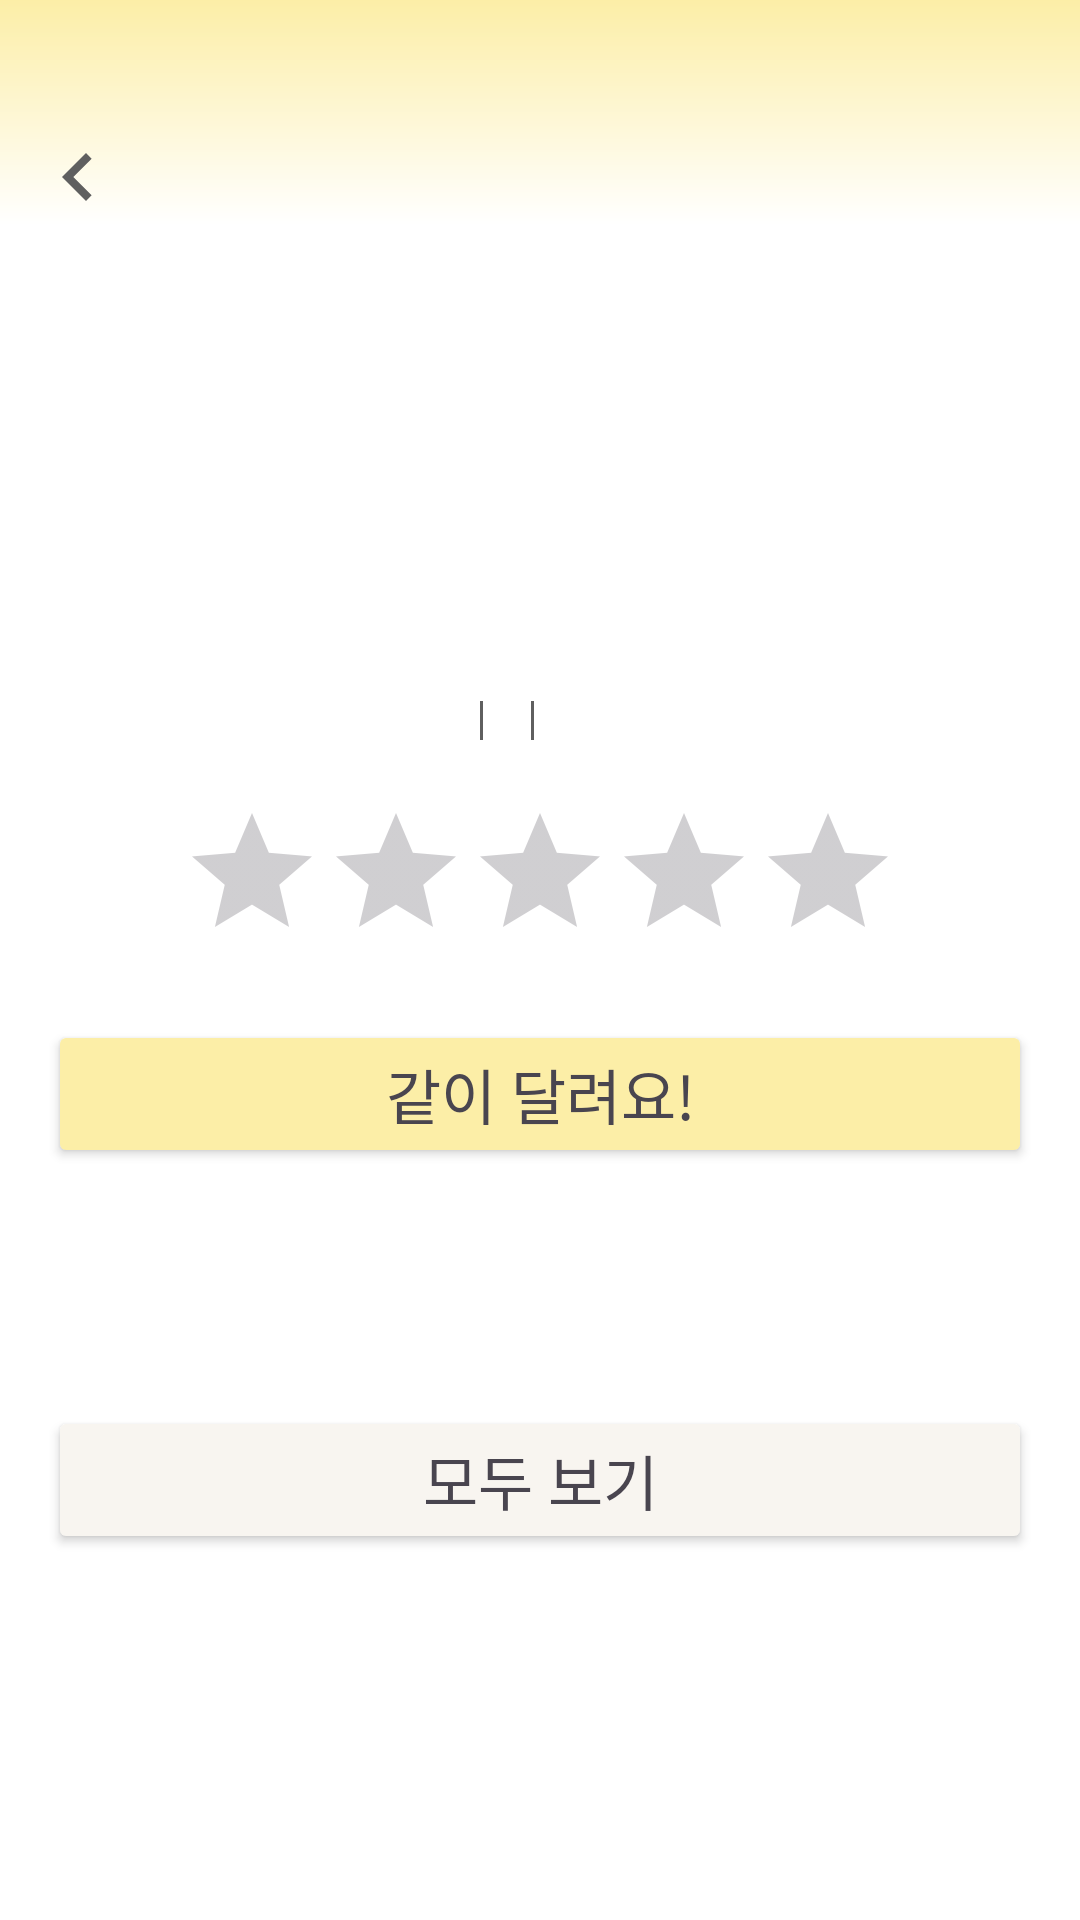

Produce the Android XML layout that renders to this screen, including the resource entries it uses.
<!-- AndroidManifest.xml: application theme Theme.Book_project -->
<!-- res/layout/fragment_book_page.xml -->
<?xml version="1.0" encoding="utf-8"?>
<FrameLayout xmlns:android="http://schemas.android.com/apk/res/android"
    xmlns:tools="http://schemas.android.com/tools"
    android:layout_width="match_parent"
    android:layout_height="match_parent"
    android:id="@+id/book_page"
    android:background="@color/white"
    tools:context=".BookPageFragment">
    <LinearLayout
        android:layout_width="match_parent"
        android:layout_height="75dp"
        android:orientation="horizontal"
        android:background="@drawable/gradient_yellow"
        >
        <ImageView
            android:id="@+id/before_icon"
            android:layout_width="32dp"
            android:layout_height="wrap_content"
            android:src="@drawable/before_icon"
            android:layout_marginStart="10dp"
            android:layout_gravity="bottom"
            />
    </LinearLayout>

    
    <ScrollView
        android:layout_width="match_parent"
        android:layout_height="match_parent"
        android:layout_marginTop="75dp"
        android:layout_marginBottom="75dp"
        android:fillViewport="true">

        <LinearLayout
            android:layout_width="match_parent"
            android:layout_height="wrap_content"
            android:orientation="vertical"
            android:padding="16dp">

            
            <LinearLayout
                android:layout_width="match_parent"
                android:layout_height="wrap_content"
                android:orientation="horizontal"
                android:layout_marginBottom="16dp">

                <ImageView
                    android:id="@+id/bookCover"
                    android:layout_width="120dp"
                    android:layout_height="160dp"
                    android:scaleType="centerCrop"
                    android:layout_marginEnd="16dp" />

                <LinearLayout
                    android:layout_width="0dp"
                    android:layout_height="wrap_content"
                    android:layout_weight="1"
                    android:layout_gravity="bottom"
                    android:orientation="vertical">

                    <TextView
                        android:id="@+id/bookTitle"
                        android:layout_width="wrap_content"
                        android:layout_height="wrap_content"
                        android:layout_marginBottom="4dp"
                        style="@style/book_name"/>
                    
                    <LinearLayout
                        android:layout_width="match_parent"
                        android:layout_height="match_parent"
                        android:orientation="horizontal">
                        <TextView
                            android:id="@+id/bookAuthor"
                            android:layout_width="wrap_content"
                            android:layout_height="wrap_content"
                            style="@style/gray_style2"/>
                        <View
                            android:layout_width="1dp"
                            android:layout_height="13dp"
                            android:background="@color/gray"
                            android:layout_gravity="center"
                            android:layout_marginHorizontal="8dp" />
                        <TextView
                            android:id="@+id/bookYear"
                            android:layout_width="wrap_content"
                            android:layout_height="wrap_content"
                            style="@style/gray_style2"/>
                        <View
                            android:layout_width="1dp"
                            android:layout_height="13dp"
                            android:background="@color/gray"
                            android:layout_gravity="center"
                            android:layout_marginHorizontal="8dp" />
                        <TextView
                            android:id="@+id/bookPublisher"
                            android:layout_width="wrap_content"
                            android:layout_height="wrap_content"
                            style="@style/gray_style2"/>
                    </LinearLayout>
                </LinearLayout>
            </LinearLayout>

            
            <RatingBar
                android:id="@+id/bookRating"
                android:layout_width="wrap_content"
                android:layout_height="wrap_content"
                android:layout_gravity="center"
                android:layout_marginBottom="16dp"
                android:numStars="5"
                android:stepSize="0.5" />
            
            <Button
                android:id="@+id/writing_btn"
                android:layout_width="match_parent"
                android:layout_height="wrap_content"
                android:layout_gravity="center"
                android:text="같이 달려요!"
                android:backgroundTint="@color/my_yellow"
                style = "@style/sub_title"
                android:layout_marginBottom="8dp"
                />
            
            <TextView
                android:id="@+id/bookDescription"
                android:layout_width="match_parent"
                android:layout_height="wrap_content"
                android:layout_marginBottom="16dp"
                android:maxLines="6"
                style="@style/spoiler_style"/>

            <TextView
                android:id="@+id/ExpandDescription"
                android:layout_width="wrap_content"
                android:layout_height="wrap_content"
                android:layout_gravity="end"
                android:visibility="gone"
                android:text="더보기"
                style="@style/content_style"
                android:layout_marginBottom="16dp" />

            
            <LinearLayout
                android:layout_width="match_parent"
                android:layout_height="wrap_content"
                android:orientation="horizontal"
                android:layout_marginBottom="16dp"
                android:layout_gravity="center">


                <TextView
                    android:id="@+id/bookYearDetail"
                    android:layout_width="0dp"
                    android:layout_height="wrap_content"
                    android:layout_weight="1"
                    android:layout_marginEnd="16dp"
                    android:layout_gravity="center"/>

                <TextView
                    android:id="@+id/bookPublisherDetail"
                    android:layout_width="0dp"
                    android:layout_height="wrap_content"
                    android:layout_weight="1"
                    android:gravity="center"/>
            </LinearLayout>

            <LinearLayout
                android:id="@+id/previewCommentsContainer"
                android:layout_width="match_parent"
                android:layout_height="wrap_content"
                android:orientation="vertical"/>


            
            <Button
                android:id="@+id/buttonViewAll"
                android:layout_width="match_parent"
                android:layout_height="wrap_content"
                android:layout_gravity="center"
                android:text="모두 보기"
                android:backgroundTint="@color/ivory"
                style = "@style/sub_title"
                />
        </LinearLayout>
    </ScrollView>

</FrameLayout>
<!-- resources referenced by this layout -->
<resources>
  <color name="gray">#5F5F5F</color>
  <color name="ivory">#F8F5F0</color>
  <color name="my_yellow">#FCEEA7</color>
  <color name="white">#FFFFFFFF</color>
  <!-- drawable before_icon (drawable) -->
  <vector xmlns:android="http://schemas.android.com/apk/res/android"
      android:width="32dp"
      android:height="32dp"
      android:viewportWidth="32"
      android:viewportHeight="32">
    <group>
      <clip-path
          android:pathData="M0,0h32v32h-32z"/>
      <path
          android:pathData="M20.547,9.88L18.667,8L10.667,16L18.667,24L20.547,22.12L14.44,16L20.547,9.88Z"
          android:fillColor="#5F5F5F"/>
    </group>
  </vector>
  <!-- drawable gradient_yellow (drawable) -->
  <?xml version="1.0" encoding="utf-8"?>
  <shape xmlns:android="http://schemas.android.com/apk/res/android">
      <gradient
          android:startColor="@color/white"
          android:endColor="@color/my_yellow"
          android:angle="90"/>
  </shape>
  <style name="book_name">
          <item name="android:textSize">24sp</item>
          <item name="android:textColor">#000000</item>
          <item name="android:fontFamily">@font/pretendard_bold</item>
      </style>
  <style name="content_style">
          <item name="android:textSize">15sp</item>
          <item name="android:textColor">#000000</item>
          <item name="android:fontFamily">@font/pretendard_light</item>
      </style>
  <style name="gray_style2">
          <item name="android:textSize">16sp</item>
          <item name="android:textColor">#5F5F5F</item>
          <item name="android:fontFamily">@font/pretendard_regular</item>
      </style>
  <style name="spoiler_style">
          <item name="android:textSize">15sp</item>
          <item name="android:textColor">#49454F</item>
          <item name="android:fontFamily">@font/pretendard_light</item>
      </style>
  <style name="sub_title">
          <item name="android:textSize">20sp</item>
          <item name="android:textColor">#49454F</item>
          <item name="android:fontFamily">@font/pretendard_regular</item>
      </style>
  <style name="Theme.Book_project" parent="Base.Theme.Book_project" />
  <style name="Base.Theme.Book_project" parent="Theme.Material3.DayNight.NoActionBar">
          
          
      </style>
</resources>
